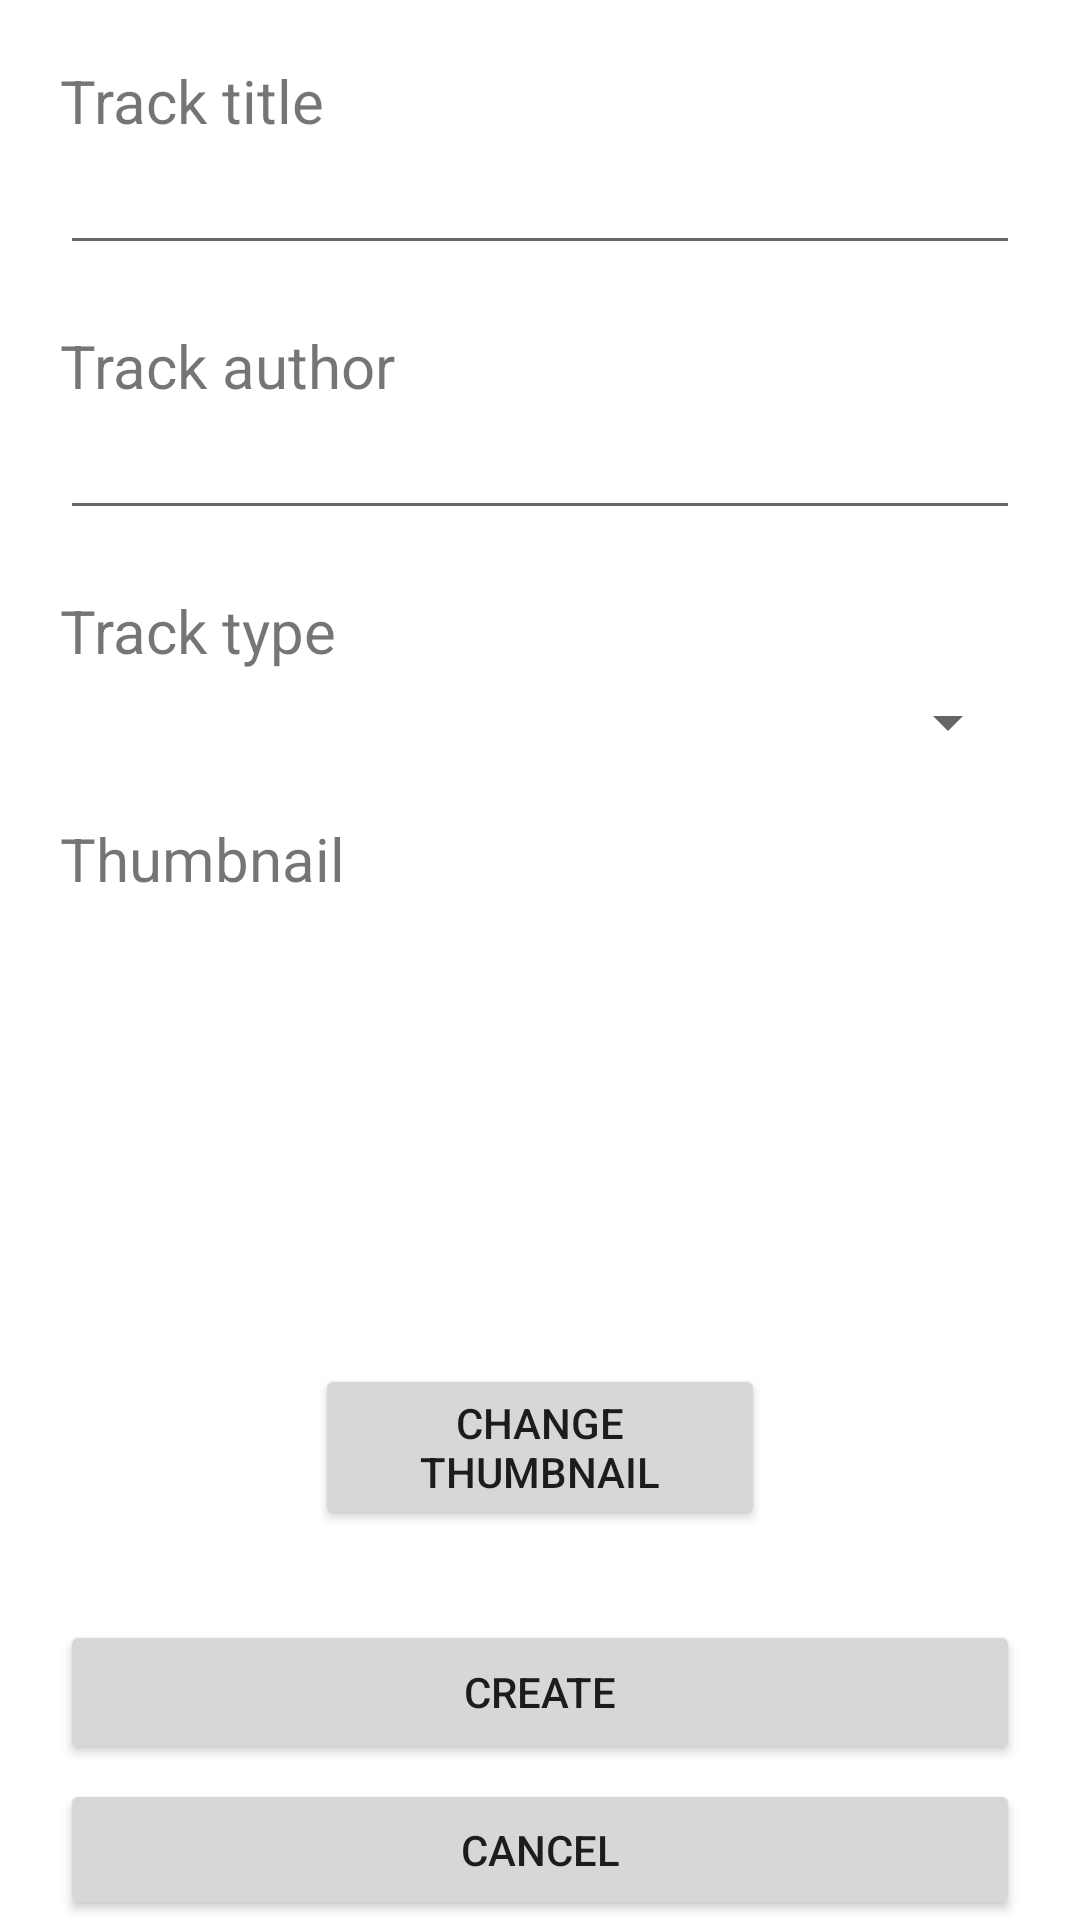

Produce the Android XML layout that renders to this screen, including the resource entries it uses.
<!-- AndroidManifest.xml: application theme Theme.LearnUkelele -->
<!-- res/layout/dialog_track_creation.xml -->
<?xml version="1.0" encoding="utf-8"?>
<LinearLayout xmlns:android="http://schemas.android.com/apk/res/android"
    xmlns:app="http://schemas.android.com/apk/res-auto"
    xmlns:tools="http://schemas.android.com/tools"
    android:layout_width="match_parent"
    android:layout_height="match_parent"
    android:orientation="vertical"
    android:paddingLeft="20dp"
    android:paddingRight="20dp">

    <TextView
        android:id="@+id/creatorTitle"
        android:layout_width="wrap_content"
        android:layout_height="wrap_content"
        android:layout_marginTop="20dp"
        android:text="@string/creatorTrackTitle"
        android:textSize="20dp" />

    <EditText
        android:id="@+id/editCreatorTitle"
        android:layout_width="match_parent"
        android:layout_height="wrap_content"
        android:ems="10"
        android:inputType="text"
        android:text="" />

    <TextView
        android:id="@+id/creatorAuthor"
        android:layout_width="match_parent"
        android:layout_height="wrap_content"
        android:layout_marginTop="20dp"
        android:text="@string/creatorTrackAuthor"
        android:textSize="20dp" />

    <EditText
        android:id="@+id/editCreatorAuthor"
        android:layout_width="match_parent"
        android:layout_height="wrap_content"
        android:ems="10"
        android:inputType="text"
        android:text="" />

    <TextView
        android:id="@+id/creatorType"
        android:layout_width="match_parent"
        android:layout_height="wrap_content"
        android:layout_marginTop="20dp"
        android:text="@string/creatorTrackType"
        android:textSize="20dp" />

    <Spinner
        android:id="@+id/creatorTypeSpinner"
        android:layout_width="match_parent"
        android:layout_height="wrap_content"
        android:layout_marginTop="5dp" />

    <TextView
        android:id="@+id/creatorThumbnailTitle"
        android:layout_width="match_parent"
        android:layout_height="wrap_content"
        android:layout_marginTop="20dp"
        android:layout_marginBottom="5dp"
        android:text="@string/creatorTrackImage"
        android:textSize="20dp" />

    <ImageView
        android:id="@+id/creatorThumbnailImage"
        android:layout_width="150dp"
        android:layout_height="150dp"
        android:layout_gravity="center"
        tools:srcCompat="@tools:sample/avatars" />
    <Button
        android:id="@+id/creatorImageChangeButton"
        android:layout_height="wrap_content"
        android:layout_width="150dp"
        android:layout_gravity="center"
        android:text="@string/creatorTrackImageButton" />

    <Button
        android:id="@+id/dialogCreateButton"
        android:layout_width="match_parent"
        android:layout_height="wrap_content"
        android:layout_marginTop="30dp"
        android:text="@string/createButton"
        />
    <Button
        android:id="@+id/dialogCancelButton"
        android:layout_width="match_parent"
        android:layout_height="wrap_content"
        android:layout_marginTop="5dp"
        android:text="@string/cancelButton"
        />

</LinearLayout>
<!-- resources referenced by this layout -->
<resources>
  <string name="cancelButton">Cancel</string>
  <string name="createButton">Create</string>
  <string name="creatorTrackAuthor">Track author</string>
  <string name="creatorTrackImage">Thumbnail</string>
  <string name="creatorTrackImageButton">Change thumbnail</string>
  <string name="creatorTrackTitle">Track title</string>
  <string name="creatorTrackType">Track type</string>
  <style name="Theme.LearnUkelele" parent="Theme.MaterialComponents.DayNight.NoActionBar">
          
          <item name="colorPrimary">@color/purple_500</item>
          <item name="colorPrimaryVariant">@color/purple_700</item>
          <item name="colorOnPrimary">@color/white</item>
          
          <item name="colorSecondary">@color/brown_200</item>
          <item name="colorSecondaryVariant">@color/brown_700</item>
          <item name="colorOnSecondary">@color/black</item>
          
          <item name="android:statusBarColor">?attr/colorPrimaryVariant</item>
          
          <item name="colorTertiary">@color/grey</item>
      </style>
  <color name="purple_500">#B847BD</color>
  <color name="purple_700">#8100D1</color>
  <color name="white">#FFFFFFFF</color>
  <color name="brown_200">#DF9F6B</color>
  <color name="brown_700">#955F2D</color>
  <color name="black">#FF000000</color>
  <color name="grey">#808080</color>
</resources>
